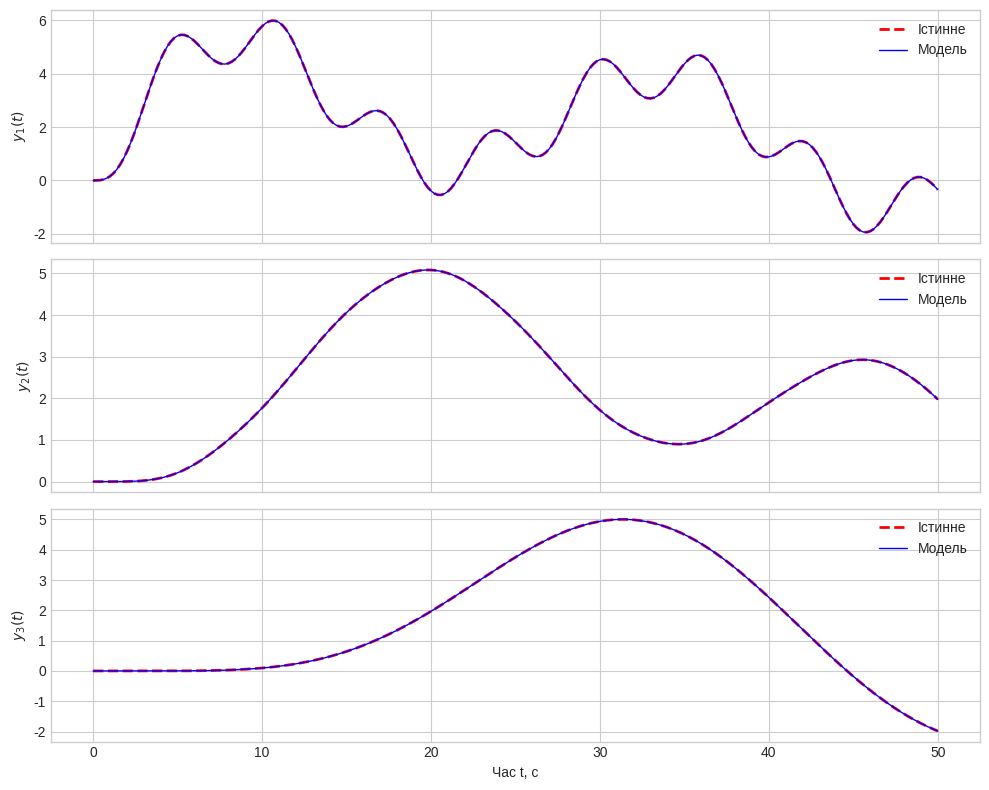

Recreate this plot in Python.
import numpy as np
from scipy.linalg import inv
import pandas as pd
import matplotlib.pyplot as plt

plt.style.use('seaborn-v0_8-whitegrid')

# -------------------- Параметри --------------------
P_SIZE = 7
C2_KNOWN, C3_KNOWN, C4_KNOWN, M3_KNOWN = 0.3, 0.2, 0.12, 18.0
BETA_INDICES = [3, 0, 1]  # [c1, m1, m2]
BETA_0_GUESS = np.array([0.1, 11.0, 23.0])
M = len(BETA_INDICES)
TRUE_BETA_VALS = np.array([0.08, 10.0, 20.0])

T0, T, DT = 0.0, 50.0, 0.2
t_points = np.arange(T0, T + DT, DT)
X0 = np.zeros(6)


# -------------------- Зовнішні сили --------------------
def external_forces(t):
    return np.array([np.sin(t), 0.0, 0.0])


# -------------------- Параметри --------------------
def create_full_params(beta_vals):
    full_params = np.zeros(P_SIZE)
    full_params[2] = M3_KNOWN
    full_params[4] = C2_KNOWN
    full_params[5] = C3_KNOWN
    full_params[6] = C4_KNOWN
    for i, idx in enumerate(BETA_INDICES):
        full_params[idx] = beta_vals[i]
    return full_params


# -------------------- Система ODE --------------------
def system_ode(t, x, params):
    m1, m2, m3, c1, c2, c3, c4 = params
    f1, f2, f3 = external_forces(t)

    dx1, dx2, dx3 = x[3], x[4], x[5]
    dx4 = -(c1 + c2)/m1 * x[0] + c2/m1 * x[1] + f1
    dx5 = c2/m2 * x[0] - (c2 + c3)/m2 * x[1] + c3/m2 * x[2] + f2
    dx6 = c3/m3 * x[1] - (c3 + c4)/m3 * x[2] + f3

    return np.array([dx1, dx2, dx3, dx4, dx5, dx6])


# -------------------- Компоненти чутливості --------------------
def sensitivity_ode_components(x, params):
    m1, m2, m3, c1, c2, c3, c4 = params

    A = np.zeros((6, 6))
    A[0, 3], A[1, 4], A[2, 5] = 1.0, 1.0, 1.0
    A[3, 0] = -(c1 + c2)/m1; A[3, 1] = c2/m1
    A[4, 0] = c2/m2; A[4, 1] = -(c2 + c3)/m2; A[4, 2] = c3/m2
    A[5, 1] = c3/m3; A[5, 2] = -(c3 + c4)/m3

    dF_dBeta = np.zeros((6, M))
    dF_dBeta[3, 0] = -x[0]/m1
    dF_dBeta[3, 1] = (c1 + c2)/(m1**2)*x[0] - c2/(m1**2)*x[1]
    dF_dBeta[4, 2] = -c2/(m2**2)*x[0] + (c2 + c3)/(m2**2)*x[1] - c3/(m2**2)*x[2]

    return A, dF_dBeta


# -------------------- RK4 --------------------
def rk4_step(f, t, x, dt, params):
    k1 = f(t, x, params)
    k2 = f(t + dt/2, x + dt/2 * k1, params)
    k3 = f(t + dt/2, x + dt/2 * k2, params)
    k4 = f(t + dt, x + dt * k3, params)
    return x + dt/6 * (k1 + 2*k2 + 2*k3 + k4)


def rk4_integrate(f, x0, t_points, params):
    X_sol = np.zeros((len(t_points), len(x0)))
    X_sol[0] = x0
    for i in range(1, len(t_points)):
        X_sol[i] = rk4_step(f, t_points[i-1], X_sol[i-1], t_points[i]-t_points[i-1], params)
    return X_sol


# -------------------- Генерація спостережень --------------------
TRUE_PARAMS = create_full_params(TRUE_BETA_VALS)
Y_BAR_OBSERVATION = rk4_integrate(system_ode, X0, t_points, TRUE_PARAMS)


# -------------------- Алгоритм ідентифікації --------------------
def identification_algorithm(x0, y_bar_obs, t_points, initial_beta_guess, epsilon=1e-6, max_iter=10):
    dt = t_points[1] - t_points[0]
    beta_k = initial_beta_guess.copy()
    results = []

    for k in range(max_iter):
        full_params_k = create_full_params(beta_k)

        # Об’єднана система y + U
        def coupled_ode(t, X_coupled, full_params):
            x = X_coupled[:6]
            U_flat = X_coupled[6:]
            dx_dt = system_ode(t, x, full_params)
            A, dF_dBeta = sensitivity_ode_components(x, full_params)
            U = U_flat.reshape(6, M)
            dU_dt = A @ U + dF_dBeta
            return np.concatenate([dx_dt, dU_dt.flatten()])

        # RK4
        X_c0 = np.concatenate([x0, np.zeros(6*M)])
        X_c_sol = np.zeros((len(t_points), len(X_c0)))
        X_c_sol[0] = X_c0
        for i in range(1, len(t_points)):
            X_c_sol[i] = rk4_step(coupled_ode, t_points[i-1], X_c_sol[i-1], dt, full_params_k)

        y_t_beta_k = X_c_sol[:, :6]
        U_flat_k_sol = X_c_sol[:, 6:]

        E_t = y_bar_obs - y_t_beta_k
        Integral_UT_U = np.zeros((M, M))
        Integral_UT_E = np.zeros(M)

        for i in range(len(t_points)):
            U_t = U_flat_k_sol[i].reshape(6, M)
            Integral_UT_U += U_t.T @ U_t * dt
            Integral_UT_E += U_t.T @ E_t[i] * dt

        Delta_beta_k = inv(Integral_UT_U) @ Integral_UT_E
        beta_next = beta_k + Delta_beta_k
        I_beta_k = np.sum(E_t**2) * dt

        results.append({'k': k+1, 'c1_k': beta_k[0], 'm1_k': beta_k[1], 'm2_k': beta_k[2],
                        '||Delta_beta||': np.linalg.norm(Delta_beta_k), 'I(beta)': I_beta_k})

        if np.linalg.norm(Delta_beta_k) < epsilon:
            # Оновлюємо beta_k до beta_next перед виходом
            beta_k = beta_next
            # Обчислюємо фінальне рішення з оновленими параметрами
            full_params_final = create_full_params(beta_k)
            X_c0_final = np.concatenate([x0, np.zeros(6*M)])
            X_c_sol_final = np.zeros((len(t_points), len(X_c0_final)))
            X_c_sol_final[0] = X_c0_final
            for i in range(1, len(t_points)):
                X_c_sol_final[i] = rk4_step(coupled_ode, t_points[i-1], X_c_sol_final[i-1],
                                            dt, full_params_final)
            y_t_beta_k = X_c_sol_final[:, :6]
            E_t_final = y_bar_obs - y_t_beta_k
            I_beta_k = np.sum(E_t_final**2) * dt
            break
        beta_k = beta_next

    results_df = pd.DataFrame(results)
    
    print("\nТаблиця всіх ітерацій:")
    print(results_df.to_string(index=False))
    
    print(f"\n{'='*60}")
    print("ОТРИМАНІ ЗНАЧЕННЯ ПАРАМЕТРІВ:")
    print(f"{'='*60}")
    print(f"c1 = {beta_k[0]:.10f}")
    print(f"m1 = {beta_k[1]:.10f}")
    print(f"m2 = {beta_k[2]:.10f}")
    print(f"\nПоказник якості ідентифікації параметрів:")
    print(f"I(β) = {I_beta_k:.10e}")
    print(f"{'='*60}")
    
    return beta_k, I_beta_k, y_t_beta_k, results_df


# -------------------- Візуалізація --------------------
def plot_results(t_points, Y_BAR_OBSERVATION, final_y_sol, results_df):
    labels = ['$y_1(t)$', '$y_2(t)$', '$y_3(t)$']

    fig, axes = plt.subplots(3, 1, figsize=(10, 8), sharex=True)
    for i in range(3):
        axes[i].plot(t_points, Y_BAR_OBSERVATION[:, i], 'r--', linewidth=2, label='Істинне')
        axes[i].plot(t_points, final_y_sol[:, i], 'b-', linewidth=1, label='Модель')
        axes[i].set_ylabel(labels[i])
        axes[i].legend()
    axes[-1].set_xlabel('Час t, c')
    plt.tight_layout()
    plt.show()


# -------------------- Запуск --------------------
identified_beta, final_I_beta, final_y_sol, results_df = identification_algorithm(
    X0, Y_BAR_OBSERVATION, t_points, BETA_0_GUESS, epsilon=1e-6, max_iter=10
)

plot_results(t_points, Y_BAR_OBSERVATION, final_y_sol, results_df)
